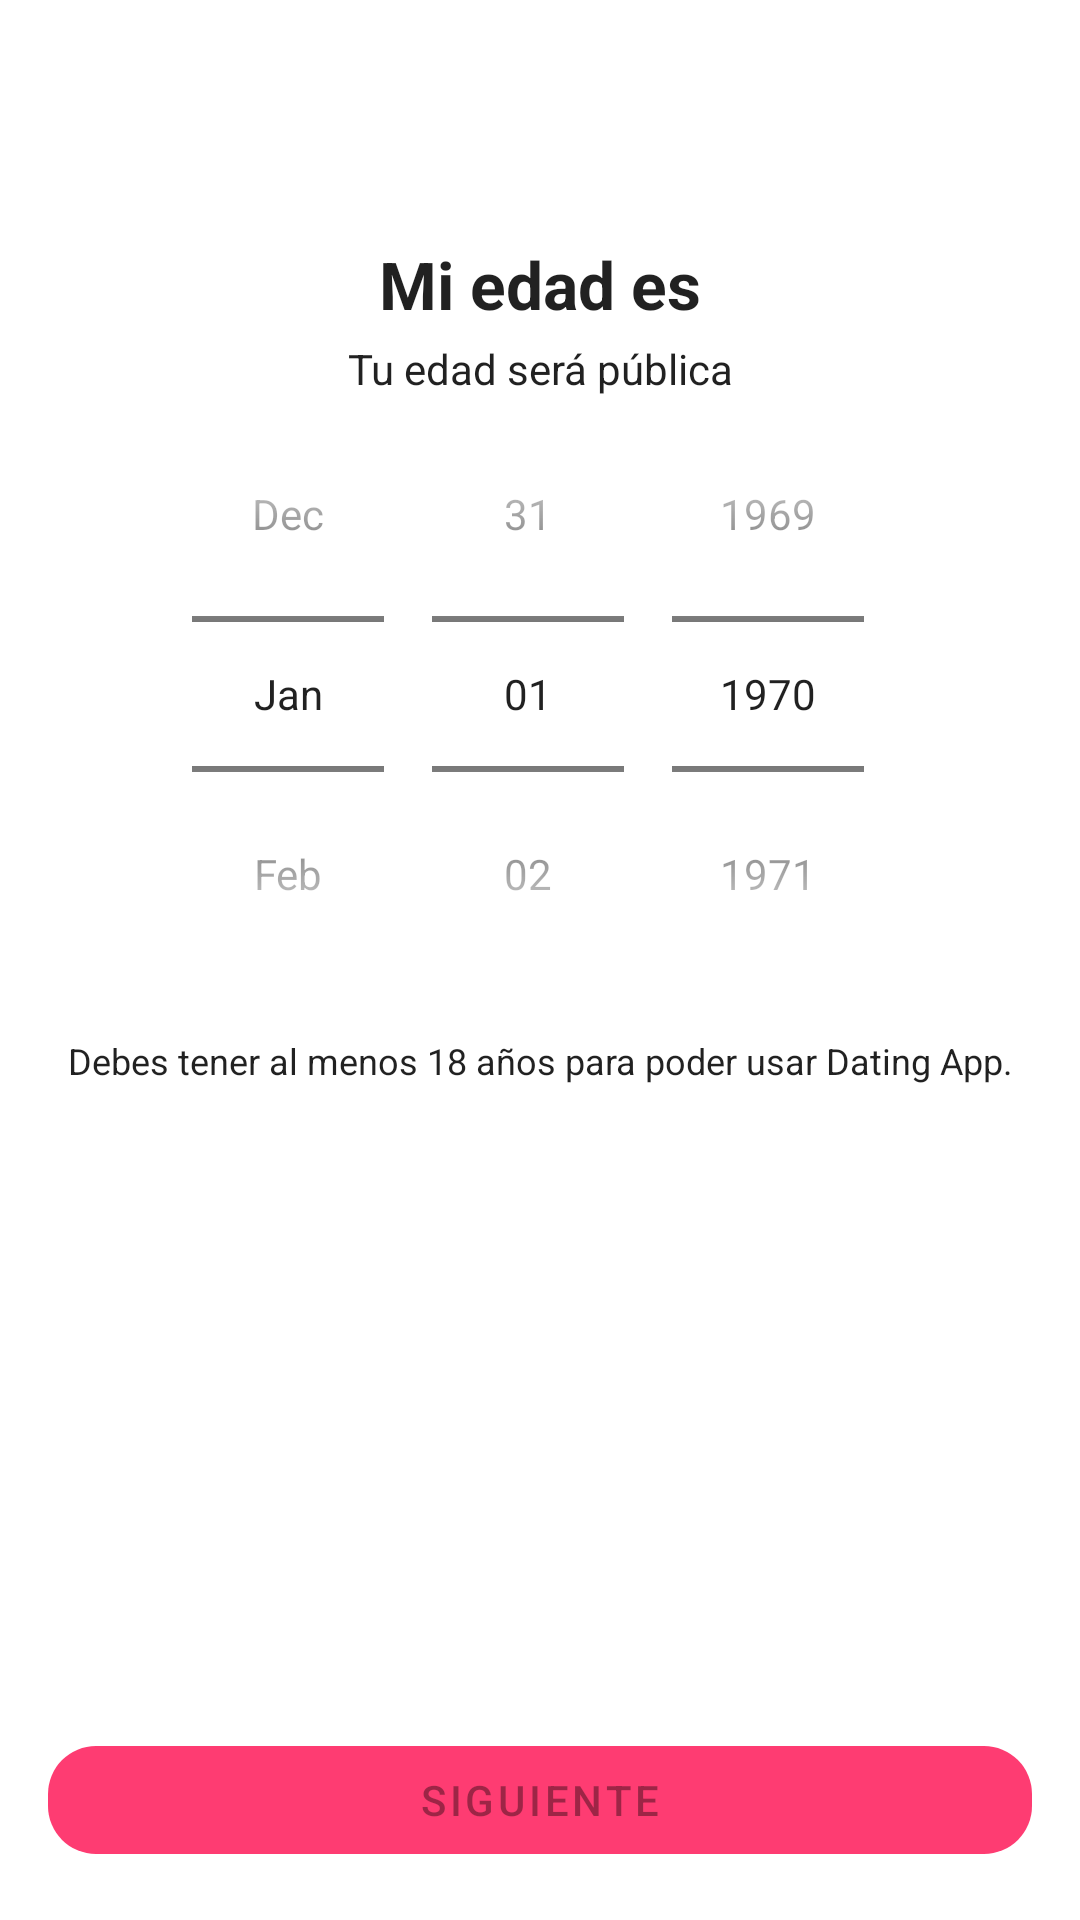

Reconstruct the res/layout file that produces this screen, plus the resources it refers to.
<!-- AndroidManifest.xml: application theme Theme.DatingApp -->
<!-- res/layout/fragment_birth_date.xml -->
<?xml version="1.0" encoding="utf-8"?>
<androidx.constraintlayout.widget.ConstraintLayout
    xmlns:android="http://schemas.android.com/apk/res/android"
    xmlns:tools="http://schemas.android.com/tools"
    xmlns:app="http://schemas.android.com/apk/res-auto"
    android:layout_width="match_parent"
    android:layout_height="match_parent"
    tools:context=".features.onboarding.birthdate.BirthDateFragment">

    <com.google.android.material.button.MaterialButton
        android:id="@+id/back_button"
        android:layout_width="wrap_content"
        android:layout_height="wrap_content"
        android:layout_marginStart="16dp"
        android:layout_marginTop="16dp"
        app:layout_constraintStart_toStartOf="parent"
        app:layout_constraintTop_toTopOf="parent"
        style="@style/Widget.MaterialComponents.Button.TextButton.Icon"
        app:icon="@drawable/ic_baseline_arrow_back_24"
        app:iconTint="@color/colorPrimaryDark"
        />

    <TextView
        android:id="@+id/birth_day_label"
        android:layout_width="0dp"
        android:layout_height="wrap_content"
        android:layout_marginStart="16dp"
        android:layout_marginTop="16dp"
        android:layout_marginEnd="16dp"
        android:text="@string/label_on_boarding_birth_date"
        android:textAlignment="center"
        android:textAppearance="@style/TextAppearance.AppCompat.Large"
        android:textStyle="bold"
        app:layout_constraintEnd_toEndOf="parent"
        app:layout_constraintStart_toStartOf="parent"
        app:layout_constraintTop_toBottomOf="@id/back_button" />

    <TextView
        android:id="@+id/birth_day_description"
        android:layout_width="0dp"
        android:layout_height="wrap_content"
        android:layout_marginStart="16dp"
        android:layout_marginTop="4dp"
        android:layout_marginEnd="16dp"
        android:text="@string/label_on_boarding_birth_date_advice"
        android:textAlignment="center"
        android:textAppearance="@style/TextAppearance.AppCompat.Body1"
        app:layout_constraintEnd_toEndOf="parent"
        app:layout_constraintStart_toStartOf="parent"
        app:layout_constraintTop_toBottomOf="@id/birth_day_label" />


    <DatePicker
        android:id="@+id/datePicker"
        android:layout_width="0dp"
        android:layout_height="wrap_content"
        android:layout_marginStart="16dp"
        android:layout_marginTop="16dp"
        android:layout_marginEnd="16dp"
        android:calendarViewShown="false"
        android:datePickerMode="spinner"
        app:layout_constraintEnd_toEndOf="parent"
        app:layout_constraintStart_toStartOf="parent"
        app:layout_constraintTop_toBottomOf="@+id/birth_day_label" />

    <TextView
        android:id="@+id/birth_day_warning"
        android:layout_width="0dp"
        android:layout_height="wrap_content"
        android:layout_marginStart="16dp"
        android:layout_marginTop="8dp"
        android:layout_marginEnd="16dp"
        android:text="@string/label_on_boarding_birth_date_warning"
        android:textAlignment="center"
        android:textAppearance="@style/TextAppearance.AppCompat.Body1"
        android:textColor="@color/browser_actions_title_color"
        android:textSize="12sp"
        app:layout_constraintEnd_toEndOf="parent"
        app:layout_constraintStart_toStartOf="parent"
        app:layout_constraintTop_toBottomOf="@id/datePicker" />




    <com.google.android.material.button.MaterialButton
        android:id="@+id/next_button"
        android:layout_width="0dp"
        android:layout_height="wrap_content"
        android:layout_marginStart="16dp"
        android:layout_marginEnd="16dp"
        android:layout_marginBottom="16dp"
        app:layout_constraintBottom_toBottomOf="parent"
        app:layout_constraintEnd_toEndOf="parent"
        app:layout_constraintStart_toStartOf="parent"
        app:backgroundTint="@color/colorPrimary"
        android:text="@string/action_next"
        android:enabled="false"
        app:cornerRadius="16dp"
        />


</androidx.constraintlayout.widget.ConstraintLayout>
<!-- resources referenced by this layout -->
<resources>
  <color name="colorPrimary">#FE3C72</color>
  <color name="colorPrimaryDark">@color/md_pink_800</color>
  <string name="action_next">Siguiente</string>
  <string name="label_on_boarding_birth_date">Mi edad es </string>
  <string name="label_on_boarding_birth_date_advice">Tu edad será pública</string>
  <string name="label_on_boarding_birth_date_warning">Debes tener al menos 18 años para poder usar Dating App.</string>
  <style name="Theme.DatingApp" parent="Theme.MaterialComponents.DayNight.NoActionBar">
          <item name="android:forceDarkAllowed" tools:targetApi="q">false</item>
          
          <item name="colorPrimary">@color/colorPrimary</item>
          <item name="colorPrimaryVariant">@color/colorAccent</item>
          <item name="colorOnPrimary">@color/white</item>
          
          <item name="colorSecondary">@color/md_orange_200</item>
          <item name="colorSecondaryVariant">@color/md_orange_700</item>
          <item name="colorOnSecondary">@color/black</item>
          
          <item name="android:statusBarColor">?attr/colorPrimaryVariant</item>
          
          <item name="actionModeBackground">@color/md_grey_300</item>
      </style>
  <color name="md_pink_800">#AD1457</color>
  <color name="colorAccent">@color/md_orange_A400</color>
  <color name="white">#ffffff</color>
  <color name="md_orange_200">#FFCC80</color>
  <color name="md_orange_700">#F57C00</color>
  <color name="md_grey_300">#E0E0E0</color>
  <color name="md_orange_A400">#FF9100</color>
  <!-- not gathered from this repository: default colours our renderer supplied (Android Studio template values) -->
  <color name="black">#FF000000</color>
</resources>
